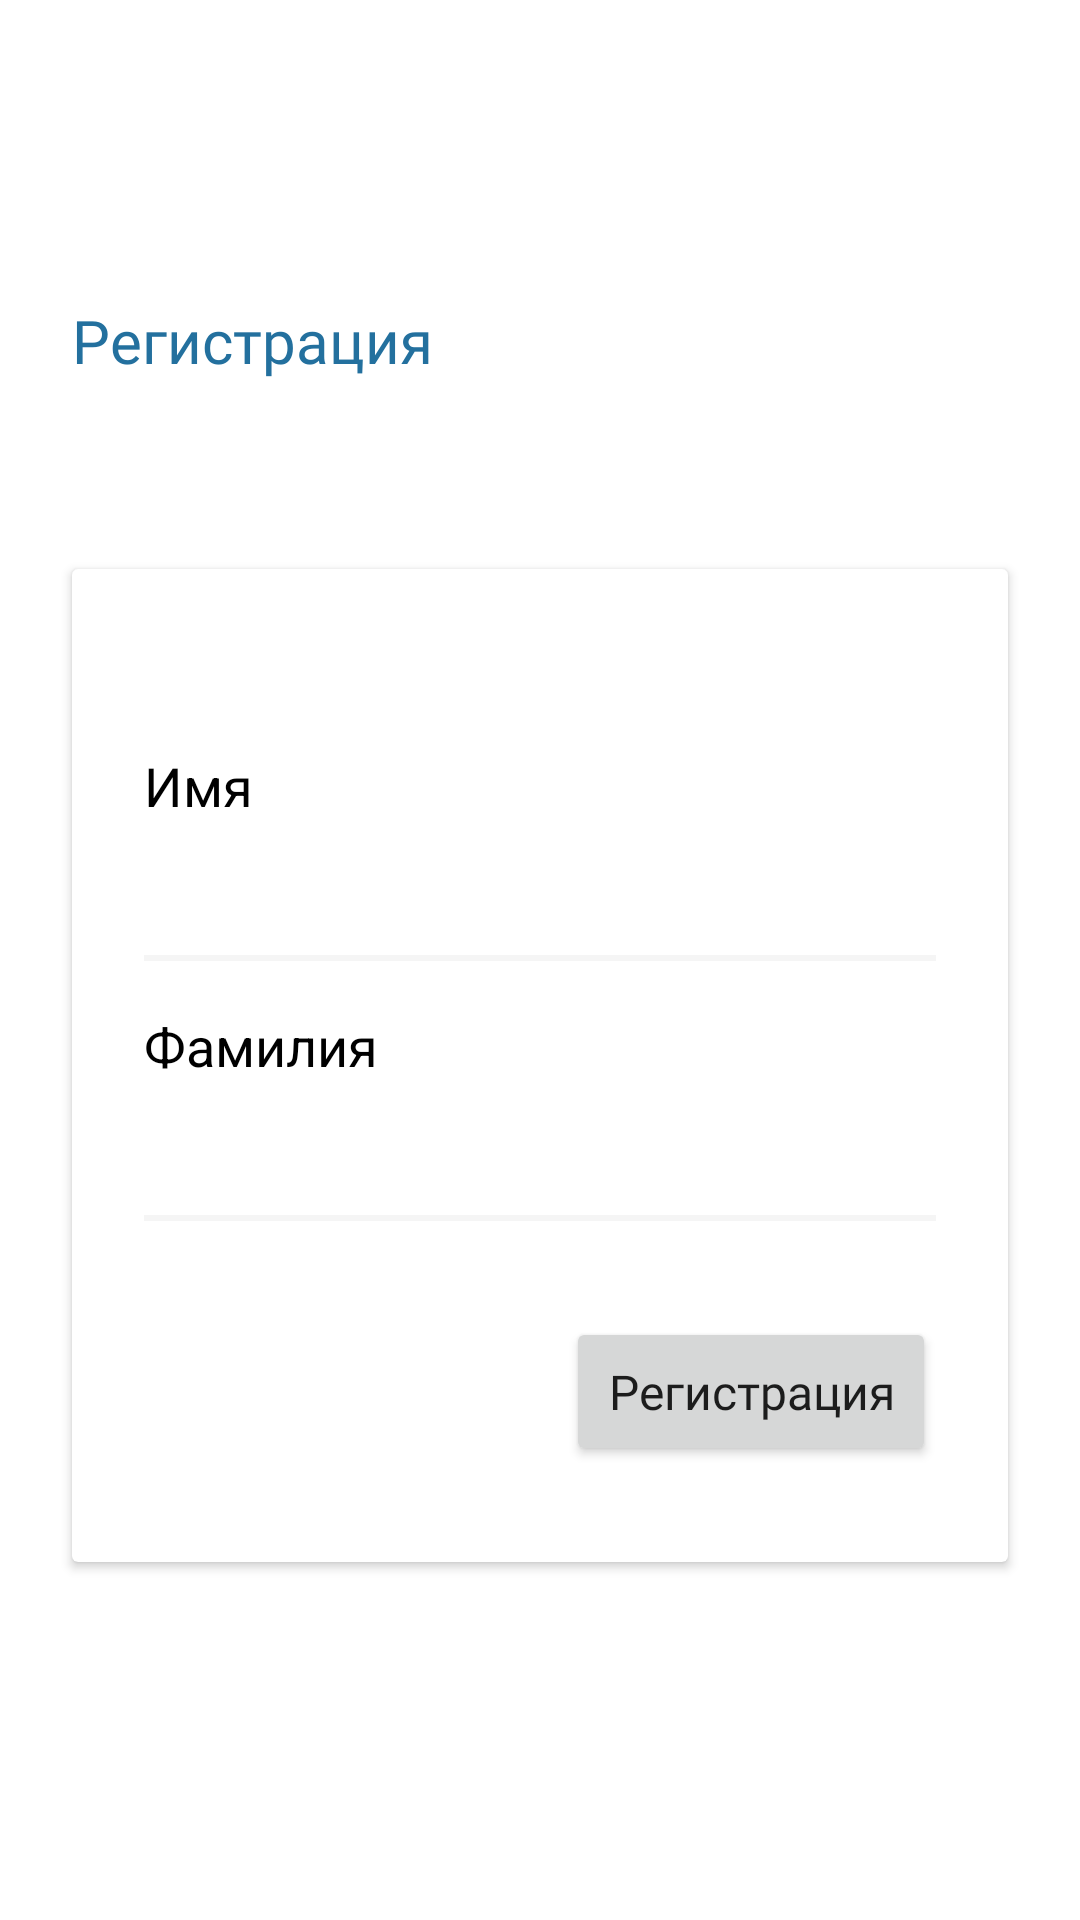

The Android layout XML behind this screen, and the referenced resources:
<!-- AndroidManifest.xml: application theme AppTheme -->
<!-- res/layout/sign_in_fragemtn.xml -->
<?xml version="1.0" encoding="utf-8"?>
<layout xmlns:android="http://schemas.android.com/apk/res/android"
    xmlns:app="http://schemas.android.com/apk/res-auto"
   >
    <androidx.constraintlayout.widget.ConstraintLayout
        android:layout_width="match_parent"
        android:layout_height="match_parent"
        android:background="#FFFFFF"
       >


        <TextView
            android:id="@+id/registration_title"
            android:layout_width="0dp"
            android:layout_height="wrap_content"
            android:layout_marginStart="24dp"
            android:layout_marginLeft="24dp"
            android:layout_marginTop="100dp"
            android:layout_marginEnd="24dp"
            android:layout_marginRight="24dp"
            android:fontFamily="@font/roboto"
            android:text="Регистрация"
            android:textColor="@color/colorPrimary"
            android:textSize="20sp"
            app:layout_constraintEnd_toEndOf="parent"
            app:layout_constraintStart_toStartOf="parent"
            app:layout_constraintTop_toTopOf="parent" />

        <androidx.cardview.widget.CardView
            android:layout_width="0dp"
            android:layout_height="wrap_content"
            android:layout_marginTop="32dp"
            android:layout_marginBottom="32dp"
            app:layout_constraintBottom_toBottomOf="parent"
            app:layout_constraintEnd_toEndOf="@+id/registration_title"
            app:layout_constraintStart_toStartOf="@+id/registration_title"
            app:layout_constraintTop_toBottomOf="@+id/registration_title"
            app:layout_constraintVertical_bias="0.26">

            <androidx.constraintlayout.widget.ConstraintLayout
                android:layout_width="match_parent"
                android:layout_height="wrap_content">

                <TextView
                    android:id="@+id/name_title"
                    android:layout_width="0dp"
                    android:layout_height="wrap_content"
                    android:layout_marginStart="24dp"
                    android:layout_marginLeft="24dp"
                    android:layout_marginTop="60dp"
                    android:layout_marginEnd="24dp"
                    android:layout_marginRight="24dp"

                    android:lineHeight="24sp"
                    android:text="@string/name"
                    android:textColor="@color/colorBlack"
                    android:textSize="18sp"
                    app:layout_constraintEnd_toEndOf="parent"
                    app:layout_constraintStart_toStartOf="parent"
                    app:layout_constraintTop_toTopOf="parent" />

                <EditText
                    android:id="@+id/first_name"
                    android:layout_width="0dp"
                    android:layout_height="wrap_content"
                    android:layout_marginTop="16dp"
                    android:background="@android:color/transparent"

                    android:inputType="textPersonName"
                    app:layout_constraintEnd_toEndOf="@+id/name_title"
                    app:layout_constraintStart_toStartOf="@+id/name_title"
                    app:layout_constraintTop_toBottomOf="@+id/name_title" />

                <View
                    android:id="@+id/view10"
                    android:layout_width="0dp"
                    android:layout_height="2dp"
                    android:layout_marginTop="4dp"
                    android:background="#F5F5F5"
                    app:layout_constraintEnd_toEndOf="@+id/first_name"
                    app:layout_constraintStart_toStartOf="@+id/first_name"
                    app:layout_constraintTop_toBottomOf="@+id/first_name" />

                <TextView
                    android:id="@+id/surname_title"
                    android:layout_width="0dp"
                    android:layout_height="wrap_content"
                    android:layout_marginTop="16dp"

                    android:lineHeight="24sp"
                    android:text="Фамилия"
                    android:textColor="@color/colorBlack"
                    android:textSize="18sp"
                    app:layout_constraintEnd_toEndOf="@+id/first_name"
                    app:layout_constraintStart_toStartOf="@+id/view10"
                    app:layout_constraintTop_toBottomOf="@+id/view10" />

                <EditText
                    android:id="@+id/surname"
                    android:layout_width="0dp"
                    android:layout_height="wrap_content"
                    android:layout_marginTop="16dp"
                    android:background="@android:color/transparent"
                    android:inputType="textPersonName"
                    app:layout_constraintEnd_toEndOf="@+id/surname_title"
                    app:layout_constraintStart_toStartOf="@+id/surname_title"
                    app:layout_constraintTop_toBottomOf="@+id/surname_title" />

                <View
                    android:id="@+id/view11"
                    android:layout_width="0dp"
                    android:layout_height="2dp"
                    android:layout_marginTop="4dp"
                    android:background="#F5F5F5"
                    app:layout_constraintEnd_toEndOf="@+id/surname"
                    app:layout_constraintStart_toStartOf="@+id/surname"
                    app:layout_constraintTop_toBottomOf="@+id/surname" />

                <Button
                    android:id="@+id/registration"
                    android:layout_width="wrap_content"
                    android:layout_height="wrap_content"
                    android:layout_marginTop="32dp"
                    android:layout_marginBottom="32dp"
                    android:fontFamily="@font/roboto"
                    android:padding="14dp"
                    android:text="Регистрация"
                    android:textAllCaps="false"
                    android:textSize="16sp"
                    app:layout_constraintBottom_toBottomOf="parent"
                    app:layout_constraintEnd_toEndOf="@+id/view11"
                    app:layout_constraintTop_toBottomOf="@+id/view11" />
            </androidx.constraintlayout.widget.ConstraintLayout>
        </androidx.cardview.widget.CardView>
    </androidx.constraintlayout.widget.ConstraintLayout>
</layout>
<!-- resources referenced by this layout -->
<resources>
  <color name="colorBlack">#000000</color>
  <color name="colorPrimary">#23709E</color>
  <string name="name">Имя</string>
  <style name="AppTheme" parent="Theme.MaterialComponents.Light.NoActionBar">
          
          <item name="colorPrimary">@color/colorPrimary</item>
          <item name="colorPrimaryDark">@color/colorPrimaryDark</item>
          <item name="colorAccent">@color/colorAccent</item>
  
      </style>
  <color name="colorPrimaryDark">#3700B3</color>
  <color name="colorAccent">#03DAC5</color>
</resources>
